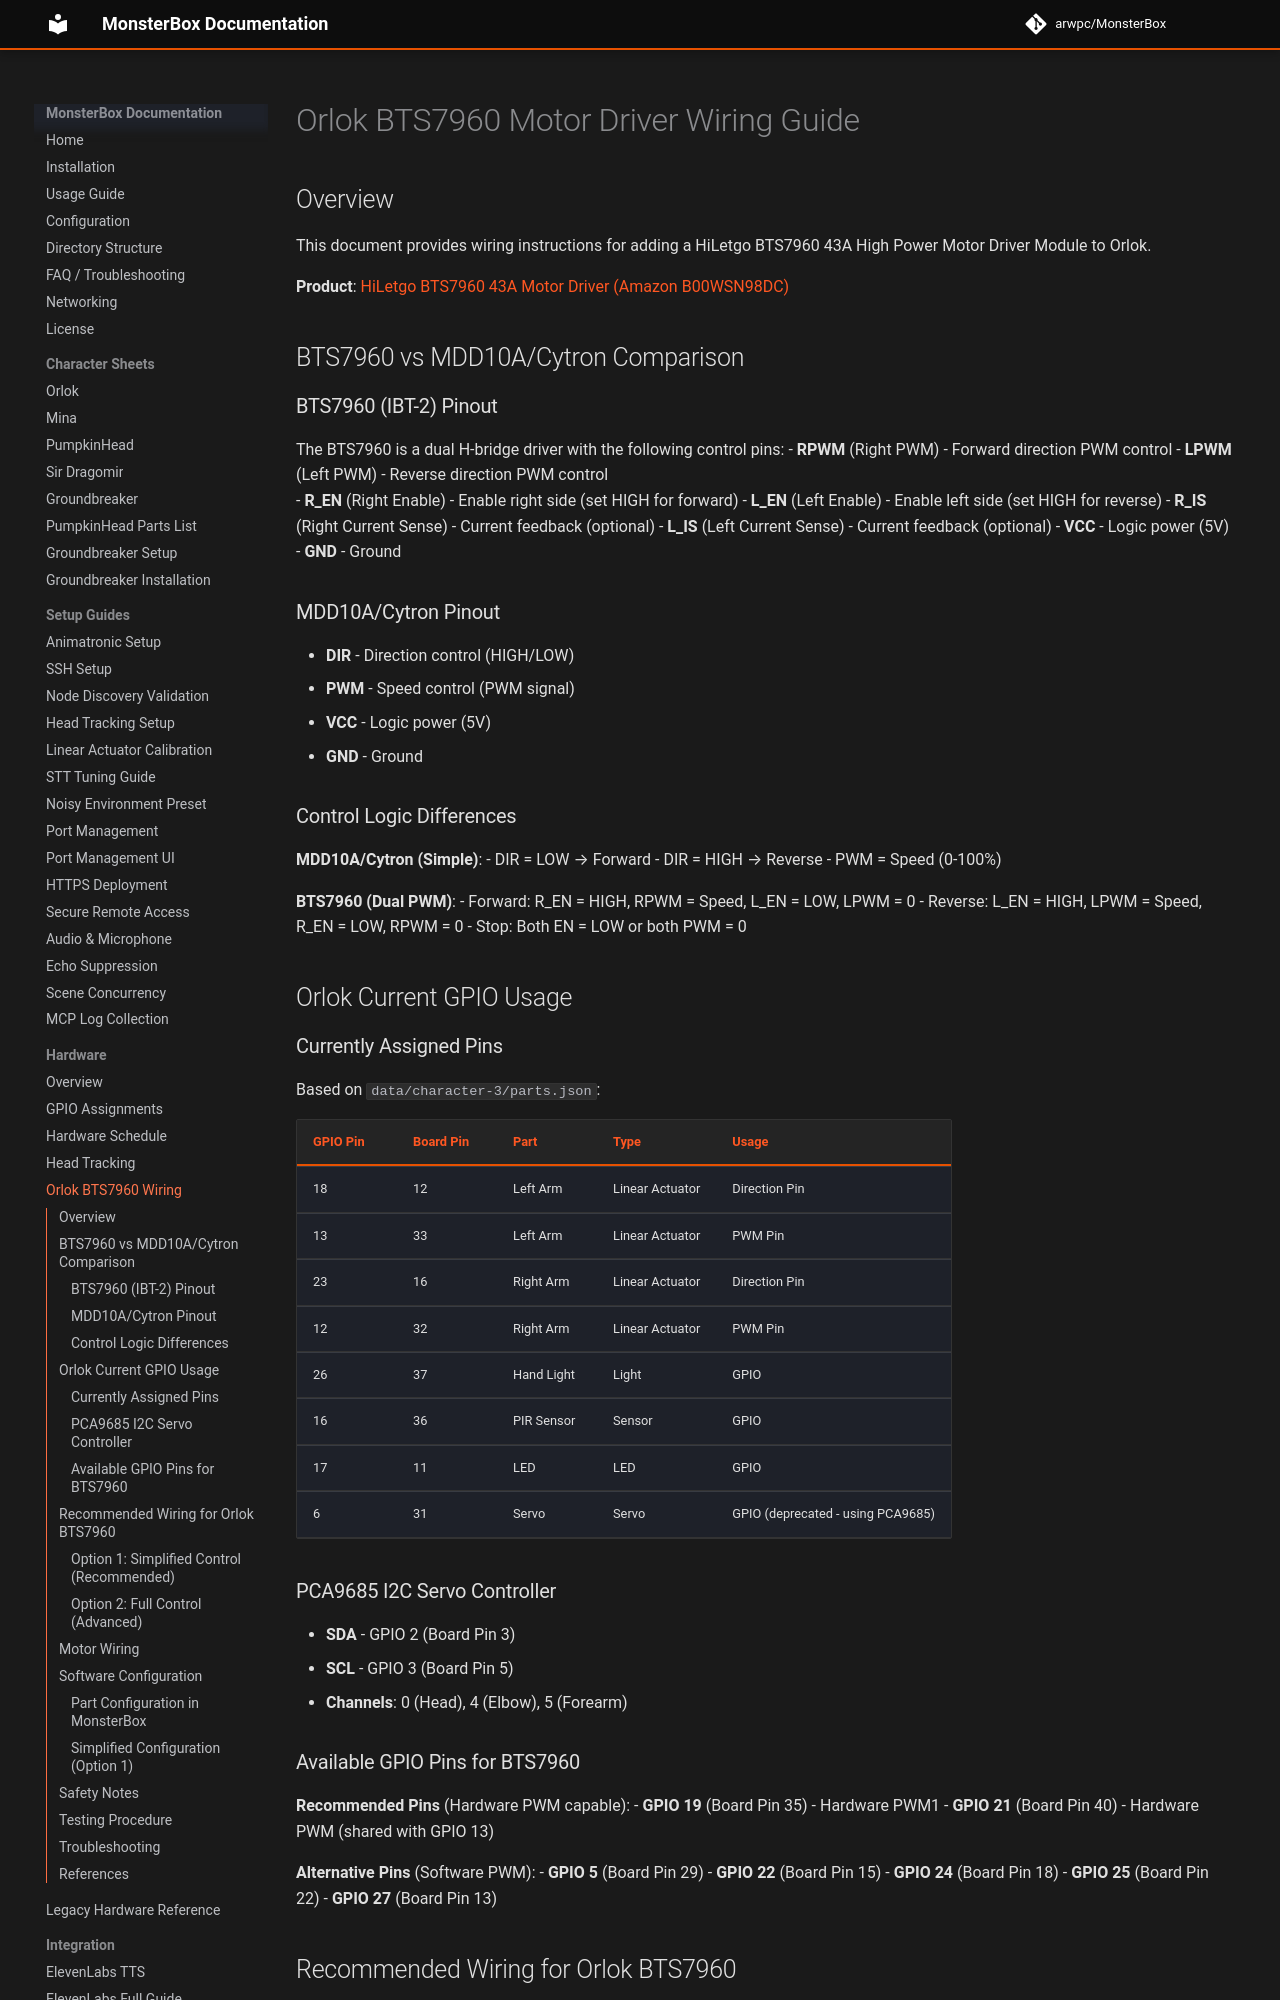

repository: arwpc/MonsterBox · page: hardware/ORLOK_BTS7960_WIRING/index.html · generator: mkdocs

# Orlok BTS7960 Motor Driver Wiring Guide

## Overview
This document provides wiring instructions for adding a HiLetgo BTS7960 43A High Power Motor Driver Module to Orlok.

**Product**: [HiLetgo BTS7960 43A Motor Driver (Amazon B00WSN98DC)](https://www.amazon.com/dp/B00WSN98DC)

## BTS7960 vs MDD10A/Cytron Comparison

### BTS7960 (IBT-2) Pinout
The BTS7960 is a dual H-bridge driver with the following control pins:
- **RPWM** (Right PWM) - Forward direction PWM control
- **LPWM** (Left PWM) - Reverse direction PWM control  
- **R_EN** (Right Enable) - Enable right side (set HIGH for forward)
- **L_EN** (Left Enable) - Enable left side (set HIGH for reverse)
- **R_IS** (Right Current Sense) - Current feedback (optional)
- **L_IS** (Left Current Sense) - Current feedback (optional)
- **VCC** - Logic power (5V)
- **GND** - Ground

### MDD10A/Cytron Pinout
- **DIR** - Direction control (HIGH/LOW)
- **PWM** - Speed control (PWM signal)
- **VCC** - Logic power (5V)
- **GND** - Ground

### Control Logic Differences

**MDD10A/Cytron (Simple)**:
- DIR = LOW → Forward
- DIR = HIGH → Reverse
- PWM = Speed (0-100%)

**BTS7960 (Dual PWM)**:
- Forward: R_EN = HIGH, RPWM = Speed, L_EN = LOW, LPWM = 0
- Reverse: L_EN = HIGH, LPWM = Speed, R_EN = LOW, RPWM = 0
- Stop: Both EN = LOW or both PWM = 0

## Orlok Current GPIO Usage

### Currently Assigned Pins
Based on `data/character-3/parts.json`:

| GPIO Pin | Board Pin | Part | Type | Usage |
|----------|-----------|------|------|-------|
| 18 | 12 | Left Arm | Linear Actuator | Direction Pin |
| 13 | 33 | Left Arm | Linear Actuator | PWM Pin |
| 23 | 16 | Right Arm | Linear Actuator | Direction Pin |
| 12 | 32 | Right Arm | Linear Actuator | PWM Pin |
| 26 | 37 | Hand Light | Light | GPIO |
| 16 | 36 | PIR Sensor | Sensor | GPIO |
| 17 | 11 | LED | LED | GPIO |
| 6 | 31 | Servo | Servo | GPIO (deprecated - using PCA9685) |

### PCA9685 I2C Servo Controller
- **SDA** - GPIO 2 (Board Pin 3)
- **SCL** - GPIO 3 (Board Pin 5)
- **Channels**: 0 (Head), 4 (Elbow), 5 (Forearm)

### Available GPIO Pins for BTS7960

**Recommended Pins** (Hardware PWM capable):
- **GPIO 19** (Board Pin 35) - Hardware PWM1
- **GPIO 21** (Board Pin 40) - Hardware PWM (shared with GPIO 13)

**Alternative Pins** (Software PWM):
- **GPIO 5** (Board Pin 29)
- **GPIO 22** (Board Pin 15)
- **GPIO 24** (Board Pin 18)
- **GPIO 25** (Board Pin 22)
- **GPIO 27** (Board Pin 13)

## Recommended Wiring for Orlok BTS7960
